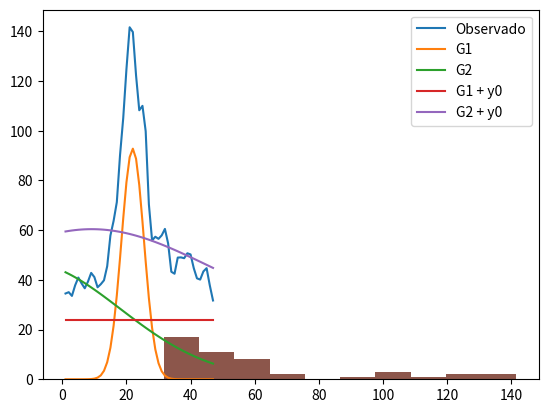

Here is the Python script that generated this plot:
import numpy as np
import matplotlib.pyplot as plt
from scipy.optimize import curve_fit

def gauss(x, A, x0, sigma):
    #Una funcion Gaussiana sin y0 (offset)
    gauss_ = []
    for i in range(x.size):
        gauss_ += [A * np.exp( -(x[i]-x0)**2 / (2*(sigma**2)))]
    return np.array(gauss_)

def gauss_y0(x, A, x0, sigma, y0):
    #Una funcion Gaussiana con y0 (offset)
    gauss_ = []
    for i in range(x.size):
        gauss_ += [A * np.exp( -(x[i]-x0)**2 / (2*(sigma**2))) + y0]
    return np.array(gauss_)

def gauss2(x, A1, x01, sigma1, A2, x02, sigma2):
    #Dos funciones Gaussianas sin y0 (offset)
    gauss2_ = []
    for i in range(x.size):
        gauss2_ += [ (A1 * np.exp( -(x[i]-x01)**2 / (2*sigma1**2))) + 
                        (A2 * np.exp( -(x[1]-x02)**2 / (2*sigma2**2)))]
    return np.array(gauss2_)

def gauss2_y0(x, A1, x01, sigma1, A2, x02, sigma2, y0):
    #Dos funciones Gaussianas con y0 (offset)
    gauss2_ = []
    for i in range(x.size):
        gauss2_ += [ (A1 * np.exp( -(x[i]-x01)**2 / (2*sigma1**2))) + 
                        (A2 * np.exp( -(x[1]-x02)**2 / (2*sigma2**2))) + y0]
    return np.array(gauss2_)

x = [ i for i in range(1, 48)]
x = np.array(x)

#Agrego 2 conjuntos de datos
#Flujo 1
# flujo = [ 60.76659012,  57.62647247,  50.41750336,  49.53574753,  48.33449936,
#   43.66425323,  41.04115295,  44.66896057,  50.56383896,  50.29148102,
#   48.44561386,  50.44940948,  51.58250809,  59.35596085,  77.53921509,
#   91.3781662 , 103.63374329, 123.92726898, 152.38206482, 170.97193909,
#  178.31158447 ,201.74856567, 216.82427979, 194.56236267, 156.55189514,
#  128.12651062  ,96.53326416,  70.87791443,  64.37514496,  64.37010193,
#   69.20238495,  74.72666168,  73.84421539,  70.54618073,  67.37627411,
#   70.02364349,  71.76290894,  70.48664093,  66.65513611,  62.97803116,
#   63.47818756 , 63.48593521,  63.65970612,  65.12601471,  61.96345139,
#   56.5904007  , 56.21949005]

#Flujo 2
flujo = [ 34.51300049,  35.04608917,  33.54432678,  37.79356384,  40.9273262,
  38.60827255,  36.60696411,  39.29825211,  42.8025322,   41.11476135,
  37.01183701,  38.25086212,  39.82696915,  45.49356461,  57.84592056,
  63.74675751,  71.27405548,  90.15153503, 105.11828613, 124.74910736,
 141.62988281, 139.71665955, 122.26168823, 108.24037933, 110.01968384,
  99.83040619,  70.3952713,   55.88486481,  57.34952545,  56.50667191,
  57.90737534,  60.49988937,  54.65034103,  43.25989914,  42.46909714,
  48.96273041,  49.04454422,  48.71305084,  50.70087433,  50.2251091,
  44.70508194,  40.60639191,  40.11267853,  43.38873672,  44.70631409,
  37.76773453,  31.70433426]

flujo = np.array(flujo)   

#Ajuste de dos Gaussianas sin considerar y0 (offset)
popt, pcov = curve_fit(gauss2, x, flujo)
#popt = A1, x01, sigma1, A2, x02, sigma2
g1 = gauss(x, popt[0], popt[1], popt[2])
g2 = gauss(x, popt[3], popt[4], popt[5])

#Ajuste de dos Gaussianas considerando y0 (offset)
popt_y0, pcov_y0 = curve_fit(gauss2_y0, x, flujo)
#popt = A1, x01, sigma1, A2, x02, sigma2, y0
g1_y0 = gauss_y0(x, popt_y0[0], popt_y0[1], popt_y0[2], popt_y0[6])
g2_y0 = gauss_y0(x, popt_y0[3], popt_y0[4], popt_y0[5], popt_y0[6])




plt.plot(x, flujo, label="Observado") 
plt.plot(x, g1, label="G1")
plt.plot(x, g2, label="G2")
plt.plot(x, g1_y0, label="G1 + y0")
plt.plot(x, g2_y0, label="G2 + y0")
plt.legend()
plt.show()

# plt.hist(flujo, bins=47, density = True, histtype = 'stepfilled')
# plt.show()

plt.hist(flujo)
plt.show()